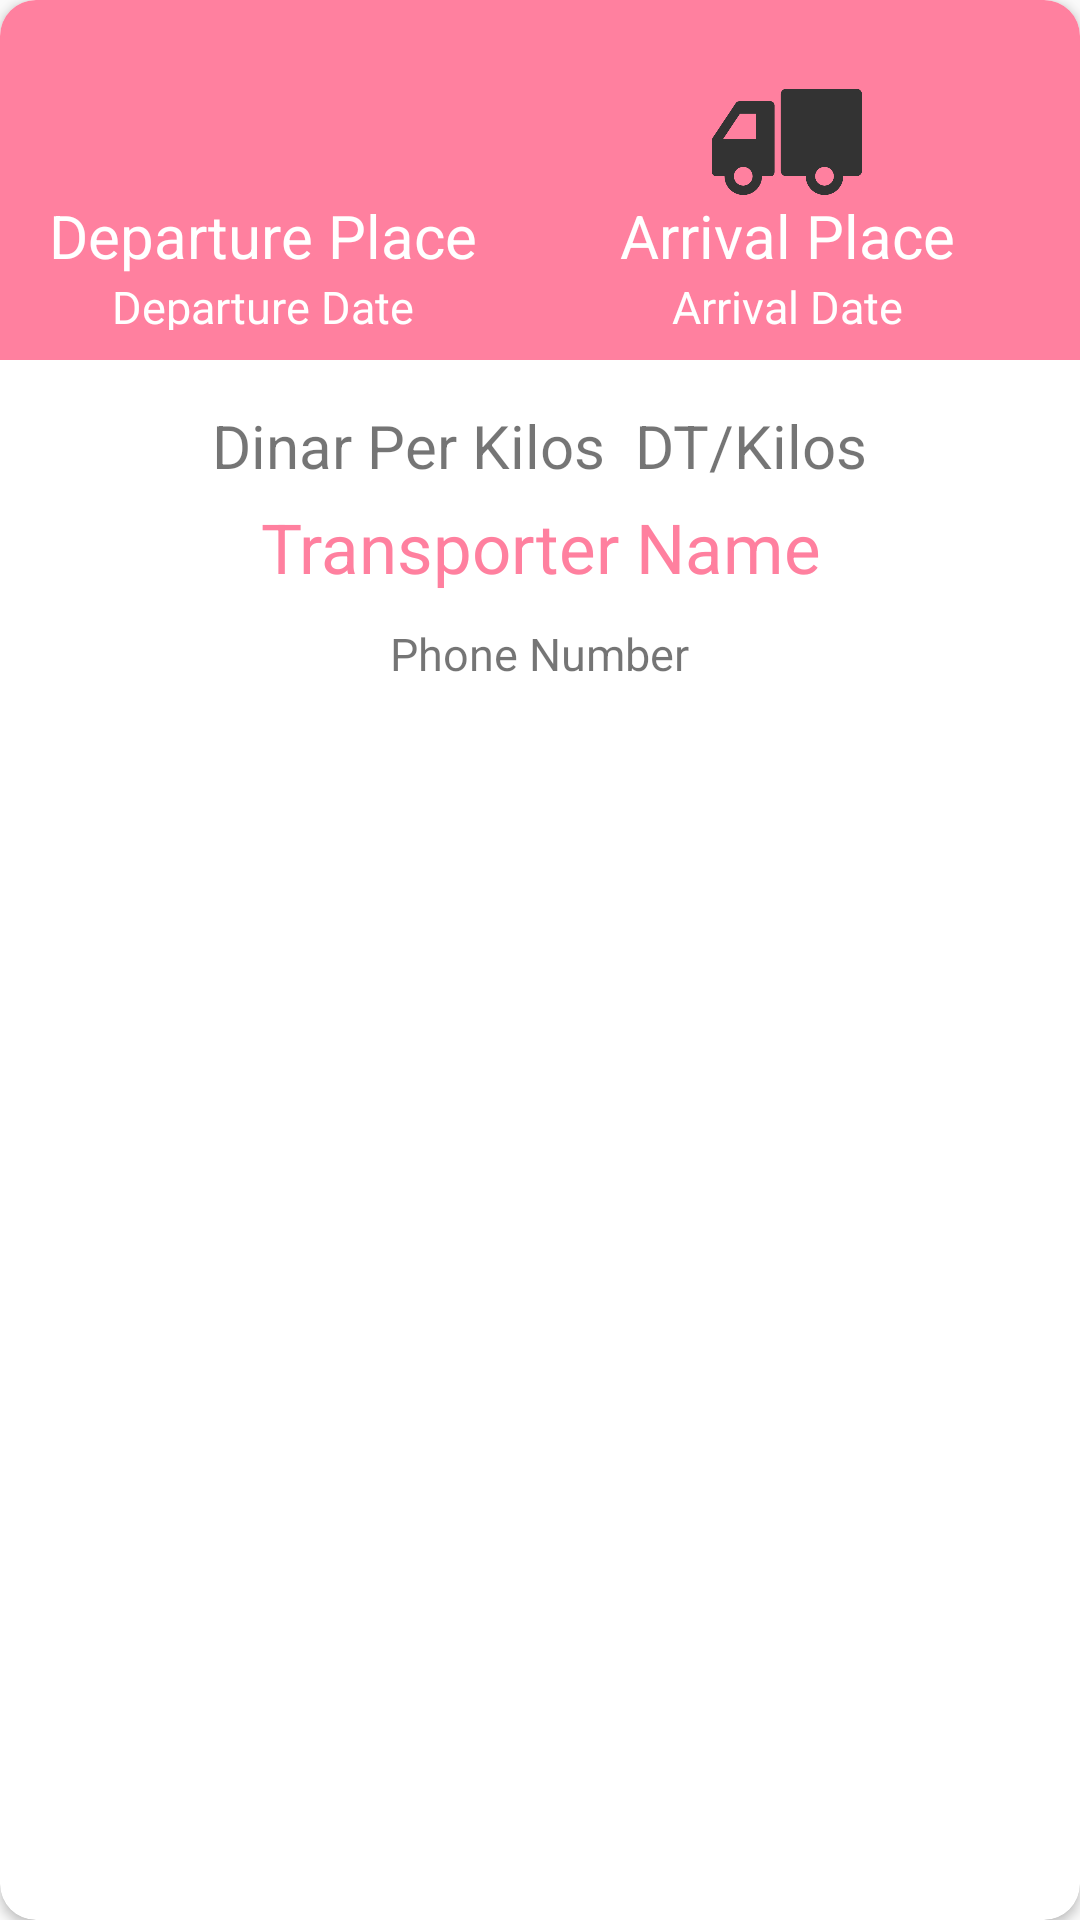

Android layout source for this screen:
<!-- AndroidManifest.xml: application theme AppTheme -->
<!-- res/layout/voyage_row.xml -->
<?xml version="1.0" encoding="utf-8"?>
<androidx.cardview.widget.CardView xmlns:android="http://schemas.android.com/apk/res/android"
    android:layout_width="match_parent"
    android:layout_height="wrap_content"
    xmlns:app="http://schemas.android.com/apk/res-auto"
    android:orientation="vertical"
    app:cardCornerRadius="12dp"
    android:layout_margin="7dp"
    android:elevation="90dp">
    <LinearLayout
        android:layout_width="match_parent"
        android:layout_height="248dp"
        android:orientation="vertical"
        android:background="#FFFFFF">

        <LinearLayout
            android:layout_width="match_parent"
            android:layout_height="120dp"
            android:background="#FFFF809F"
            android:orientation="horizontal"
            android:scaleType="centerCrop"
            >
            <LinearLayout
                android:layout_width="175dp"
                android:layout_height="110dp"
                android:orientation="vertical"
                >
                <ImageView
                    android:layout_marginTop="15dp"
                    android:layout_gravity="center_horizontal"
                    android:id="@+id/trunkleft"
                    android:layout_width="60dp"
                    android:layout_height="50dp"
                    app:srcCompat="@drawable/truck1" />
                <TextView
                    android:id="@+id/textViewDP"
                    android:textSize="20dp"
                    android:textColor="@color/white"
                    android:layout_width="wrap_content"
                    android:layout_height="wrap_content"
                    android:text="Departure Place"
                    android:gravity="center_horizontal"
                    android:layout_gravity="center_horizontal"
                    android:layout_marginTop="0dp"
                    />
                <TextView
                    android:id="@+id/textViewDD"
                    android:textSize="15dp"
                    android:textColor="@color/white"
                    android:layout_width="wrap_content"
                    android:layout_height="wrap_content"
                    android:text="Departure Date"
                    android:gravity="center_horizontal"
                    android:layout_gravity="center_horizontal"
                    android:layout_marginTop="0dp"/>
            </LinearLayout>
            <LinearLayout
                android:layout_width="175dp"
                android:layout_height="110dp"
                android:orientation="vertical">
                <ImageView
                    android:layout_marginTop="15dp"
                    android:layout_gravity="center_horizontal"
                    android:id="@+id/trunkright"
                    android:layout_width="60dp"
                    android:layout_height="50dp"
                    app:srcCompat="@drawable/truck2"
                    />
                <TextView
                    android:id="@+id/textViewAP"
                    android:textSize="20dp"
                    android:layout_width="wrap_content"
                    android:layout_height="wrap_content"
                    android:text="Arrival Place"
                    android:textColor="@color/white"
                    android:gravity="center_horizontal"
                    android:layout_gravity="center_horizontal"
                    android:layout_marginTop="0dp"
                    />
                <TextView
                    android:id="@+id/textViewAD"
                    android:textSize="15dp"
                    android:textColor="@color/white"
                    android:layout_width="wrap_content"
                    android:layout_height="wrap_content"
                    android:text="Arrival Date"
                    android:gravity="center_horizontal"
                    android:layout_gravity="center_horizontal"
                    android:layout_marginTop="0dp"/>
            </LinearLayout>
        </LinearLayout>
        <LinearLayout
            android:layout_width="match_parent"
            android:layout_height="wrap_content"
            android:gravity="center_horizontal"
            android:orientation="horizontal"
            android:layout_gravity="center_horizontal">
        <TextView
            android:id="@+id/textViewP"
            android:textSize="20dp"
            android:layout_marginRight="10dp"
            android:layout_marginTop="15dp"
            android:layout_width="wrap_content"
            android:layout_height="wrap_content"
            android:text="Dinar Per Kilos" />
            <TextView
                android:textSize="20dp"
android:layout_marginTop="15dp"
                android:layout_width="wrap_content"
                android:layout_height="wrap_content"
                android:text="DT/Kilos"></TextView>
        </LinearLayout>

        <TextView
            android:id="@+id/textViewTN"
            android:textColor="#FF809F"
            android:layout_width="wrap_content"
            android:layout_height="wrap_content"
            android:gravity="center_horizontal"
            android:layout_gravity="center_horizontal"
            android:layout_marginTop="5dp"
            android:text="Transporter Name"
            android:textSize="23dp" />

        <TextView
            android:id="@+id/textViewTP"
            android:layout_width="wrap_content"
            android:textSize="15dp"
            android:layout_height="wrap_content"
            android:gravity="center_horizontal"
            android:layout_gravity="center_horizontal"
            android:layout_marginTop="10dp"
            android:text="Phone Number" />

    </LinearLayout>


</androidx.cardview.widget.CardView>
<!-- resources referenced by this layout -->
<resources>
  <color name="white">#FFFFFF</color>
  <!-- drawable truck2: png bitmap (drawable, 8892 bytes) -->
  <style name="AppTheme" parent="Theme.AppCompat.Light.NoActionBar">
          
          <item name="windowActionBar">false</item>
          <item name="windowNoTitle">true</item>
          <item name="colorPrimary">@color/colorPrimary</item>
          <item name="colorPrimaryDark">@color/colorPrimaryDark</item>
          <item name="colorAccent">@color/colorAccent</item>
          <item name="android:windowActivityTransitions" />
  
      </style>
  <color name="colorPrimary">#23A7D8</color>
  <color name="colorPrimaryDark">#23A7D8</color>
  <color name="colorAccent">#FFFFFF</color>
</resources>
